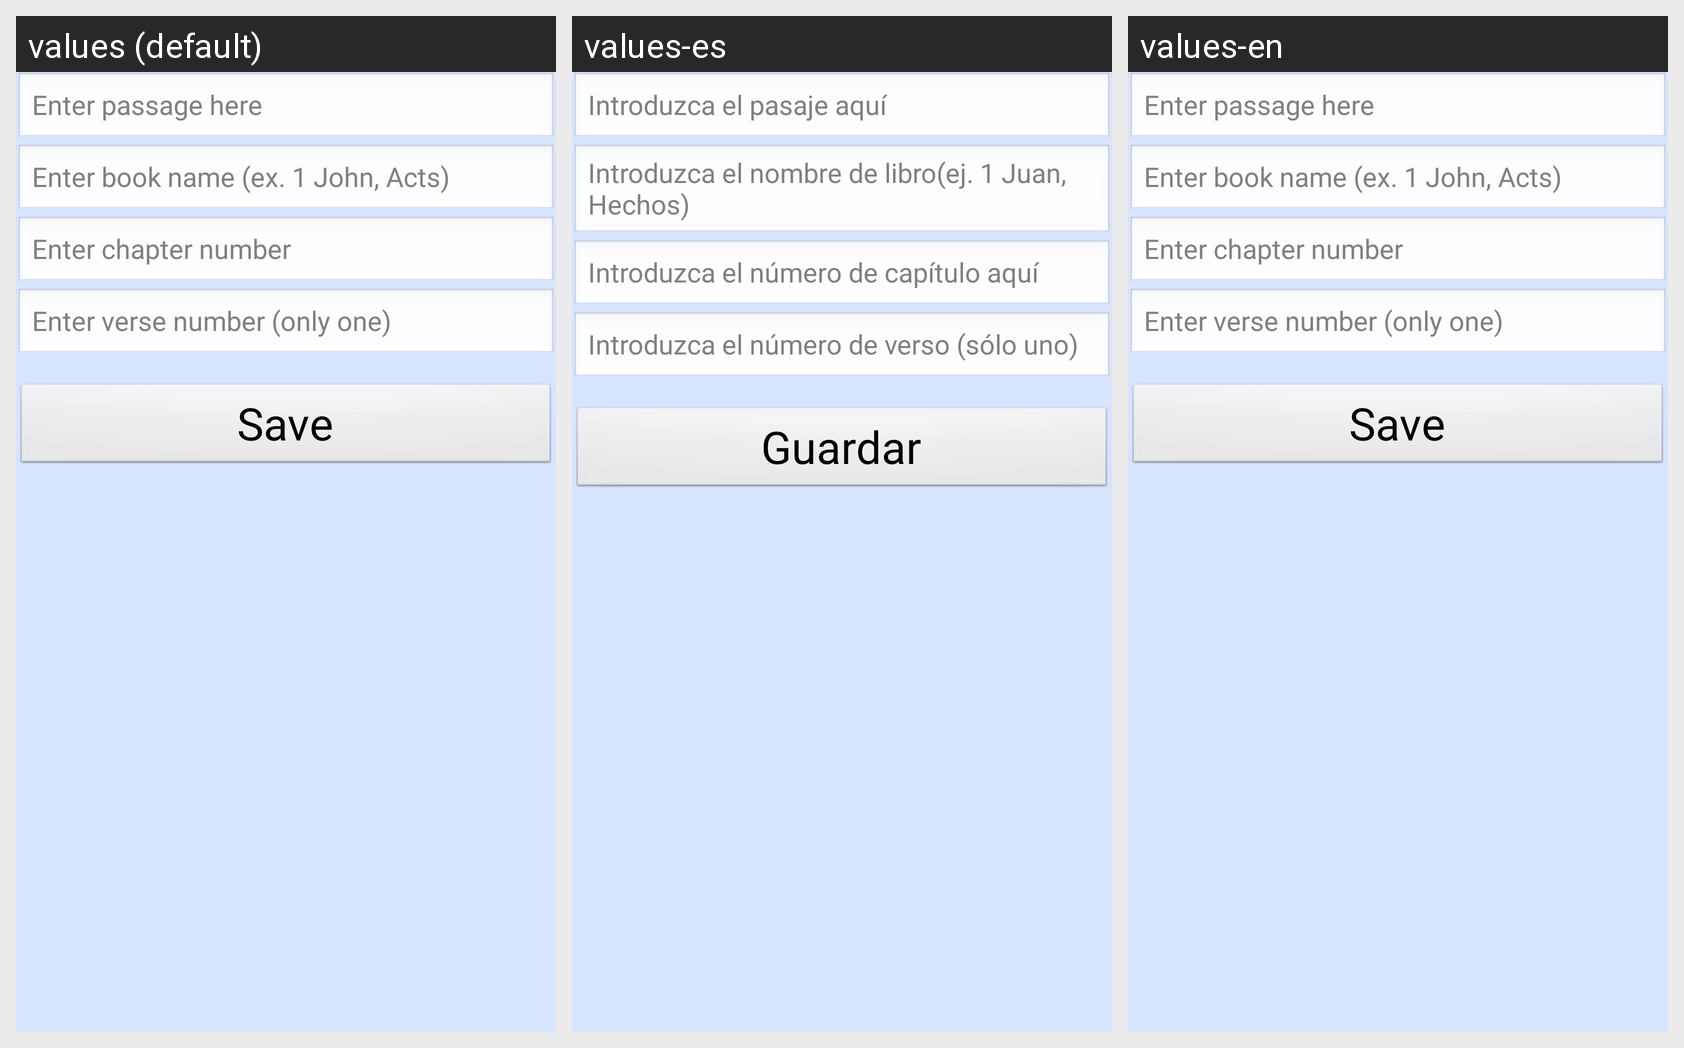

Translations of the strings shown on this Android screen, per locale in the grid:
Android screen res/layout/scripture_edit.xml rendered under 3 locales, left to right: values (default), values-es, values-en. Device: Nexus 5 (rendered at 1080×1920; each locale shown at half size, 540×960, under a caption strip naming it); theme AppTheme.
Strings drawn on this screen, with the default value and each locale's value (text and hints the layout hard-codes, and strings that could not be matched under every locale, appear in the picture but are not listed):

passage_hint
  values: Enter passage here
  values-es: Introduzca el pasaje aquí
  values-en: Enter passage here

book_hint
  values: Enter book name (ex. 1 John, Acts)
  values-es: Introduzca el nombre de libro(ej. 1 Juan, Hechos)
  values-en: Enter book name (ex. 1 John, Acts)

chapter_hint
  values: Enter chapter number
  values-es: Introduzca el número de capítulo aquí
  values-en: Enter chapter number

verse_hint
  values: Enter verse number (only one)
  values-es: Introduzca el número de verso (sólo uno)
  values-en: Enter verse number (only one)

save_button_label
  values: Save
  values-es: Guardar
  values-en: Save
